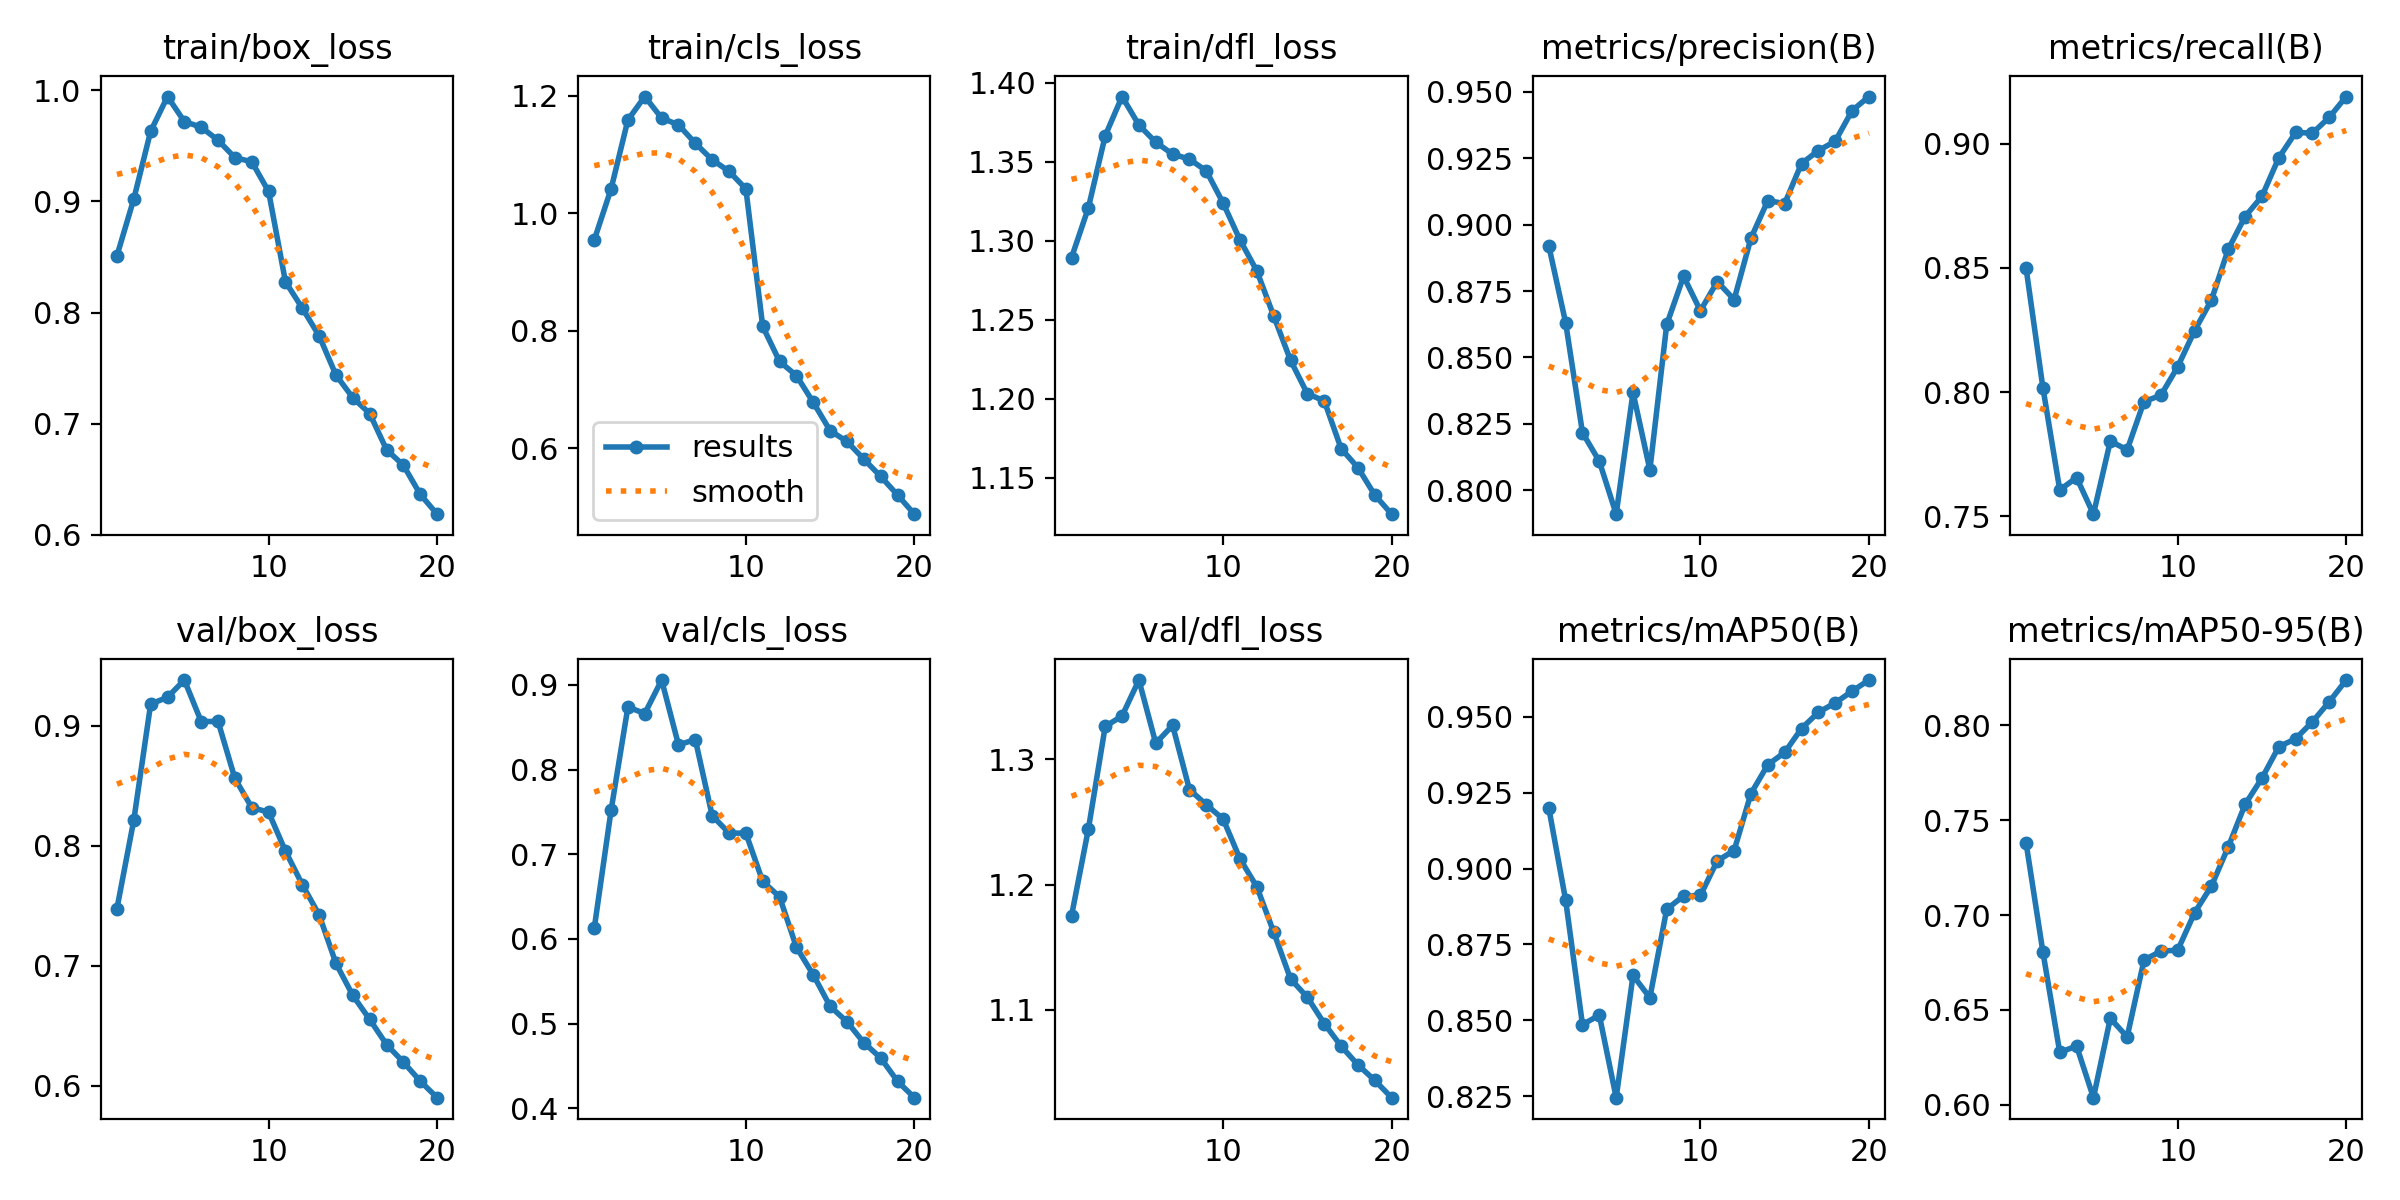

Source data for this figure (header and first rows):
epoch, train/box_loss, train/cls_loss, train/dfl_loss, metrics/precision(B), metrics/recall(B), metrics/mAP50(B), metrics/mAP50-95(B), val/box_loss, val/cls_loss, val/dfl_loss, lr/pg0, lr/pg1, lr/pg2
1, 0.8511, 0.9544, 1.289, 0.892, 0.85, 0.9199, 0.738, 0.7476, 0.6124, 1.175, 0.0004749, 0.0004749, 0.0004749
2, 0.9022, 1.041, 1.321, 0.8631, 0.8018, 0.8896, 0.6806, 0.8213, 0.7519, 1.244, 0.0009042, 0.0009042, 0.0009042
3, 0.9631, 1.159, 1.366, 0.8217, 0.7607, 0.8486, 0.6277, 0.918, 0.8739, 1.326, 0.001286, 0.001286, 0.001286
4, 0.9943, 1.198, 1.391, 0.8109, 0.7656, 0.8517, 0.631, 0.9237, 0.8662, 1.335, 0.001217, 0.001217, 0.001217
5, 0.9718, 1.162, 1.373, 0.791, 0.7509, 0.8246, 0.6038, 0.938, 0.9057, 1.363, 0.001217, 0.001217, 0.001217
6, 0.9668, 1.15, 1.362, 0.8368, 0.7803, 0.8648, 0.6456, 0.9034, 0.8293, 1.313, 0.001146, 0.001146, 0.001146
7, 0.955, 1.119, 1.355, 0.8077, 0.7768, 0.8575, 0.6358, 0.9035, 0.8354, 1.327, 0.001075, 0.001075, 0.001075
8, 0.9394, 1.091, 1.352, 0.8624, 0.7962, 0.8866, 0.6763, 0.856, 0.7456, 1.276, 0.001005, 0.001005, 0.001005
9, 0.9357, 1.071, 1.344, 0.8805, 0.7987, 0.891, 0.681, 0.8318, 0.7251, 1.264, 0.0009338, 0.0009338, 0.0009338
10, 0.909, 1.041, 1.324, 0.8676, 0.8102, 0.8911, 0.6815, 0.8278, 0.7248, 1.252, 0.0008631, 0.0008631, 0.0008631
11, 0.8277, 0.8075, 1.3, 0.8786, 0.8247, 0.9025, 0.7011, 0.7954, 0.668, 1.22, 0.0007924, 0.0007924, 0.0007924
12, 0.804, 0.7478, 1.281, 0.8718, 0.837, 0.9059, 0.7152, 0.7675, 0.6497, 1.198, 0.0007216, 0.0007216, 0.0007216
13, 0.779, 0.7238, 1.252, 0.8949, 0.8575, 0.9247, 0.7358, 0.7422, 0.5902, 1.162, 0.0006509, 0.0006509, 0.0006509
14, 0.7438, 0.6782, 1.224, 0.909, 0.8707, 0.9342, 0.7583, 0.7017, 0.5577, 1.125, 0.0005802, 0.0005802, 0.0005802
15, 0.7234, 0.6301, 1.203, 0.9079, 0.8788, 0.9382, 0.7721, 0.6751, 0.5205, 1.11, 0.0005094, 0.0005094, 0.0005094
16, 0.7092, 0.6117, 1.199, 0.923, 0.8943, 0.9461, 0.7886, 0.6551, 0.5022, 1.089, 0.0004387, 0.0004387, 0.0004387
17, 0.6766, 0.5817, 1.169, 0.9278, 0.9045, 0.9514, 0.7928, 0.6341, 0.4775, 1.071, 0.000368, 0.000368, 0.000368
18, 0.6627, 0.5522, 1.157, 0.9314, 0.9042, 0.9545, 0.8018, 0.6195, 0.4595, 1.056, 0.0002972, 0.0002972, 0.0002972
19, 0.6365, 0.5207, 1.139, 0.9429, 0.9106, 0.9584, 0.8123, 0.6037, 0.432, 1.044, 0.0002265, 0.0002265, 0.0002265
20, 0.6187, 0.488, 1.127, 0.9482, 0.919, 0.962, 0.8237, 0.5899, 0.4126, 1.03, 0.0001558, 0.0001558, 0.0001558
